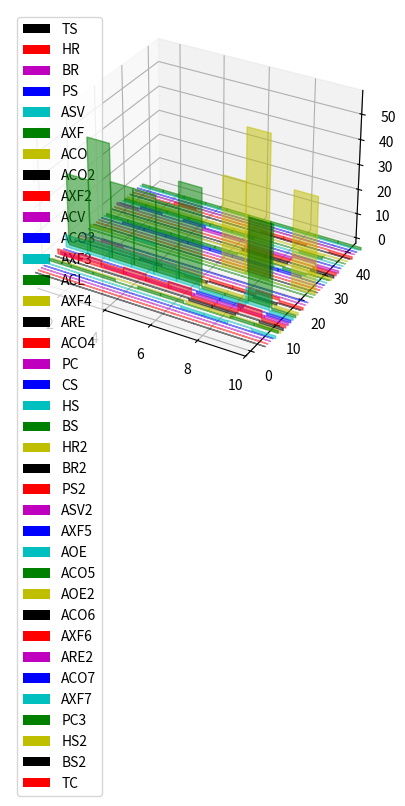

Here is the Python script that generated this plot: (Note: this script raises an exception after producing the figure.)
from mpl_toolkits.mplot3d import Axes3D
import matplotlib.pyplot as plt
import numpy as np
import time
from datetime import datetime
import calendar
import matplotlib.patches as mpatches
from string import digits

titleConst = ['TS', 'HR', 'BR', 'PS', 'ASV', 'AXF', 'ACO', 'ACO2', 'AXF2', 'ACV', 'ACO3', 'AXF3', 'ACL', 'AXF4', 'ARE', 'ACO4', 'PC', 'CS', 'BS', 'HS',
              'BS', 'HR2', 'BR2', 'PS2', 'ASV2', 'AXF5', 'PS3', 'AOE', 'ACO5', 'AOE2', 'ACO6', 'AXF6', 'ARE2', 'PC2','ACL2', 'ACO7', 'AXF7', 'PC3', 'HS2', 'BS2', 'TC']
data1 = "Tue Jul 03 2018 17:41:02 [APIMgmt_B6B7F7B787][0x80e007ad][extlatency][info] mpgw(webapi): tid(2681233)[172.18.8.14] gtid(c0873c625b3b990d0028e991): ExtLatency: TS=0,HR=0,BR=0,PS=0,ASV=0,AXF=1,ACO=1,ACO=1,AXF=3,ACO=3,AXF=8,ACL=37,AXF=37,ARE=37,ACO=37,PC=37,CS=37,HS=37,BS=37, == HR=38,BR=38,PS=38,ASV=38,AXF=38,AOE=38,ACO=38,AOE=38,ACO=38,AXF=39,ARE=39,ACO=39,AXF=39,PC=39,HS=39,BS=39,TC=39, [https://172.18.13.22:443/perf/private/v1/shopping_lists/me]"
data2 = "Tue Jul 03 2018 17:30:25 [APIMgmt_B6B7F7B787][0x80e007ad][extlatency][info] mpgw(webapi): tid(2593889)[172.18.6.14] gtid(c0873c625b3b969000279461): ExtLatency: TS=0,HR=0,BR=0,PS=0,ASV=0,AXF=1,ACO=1,ACO=1,AXF=4,ACV=4,ACO=4,AXF=10,ACL=56,AXF=56,ARE=56,ACO=56,PC=57,CS=57,HS=57,BS=57, == HR=57,BR=57,PS=57,ASV=57,AXF=58,AOE=58,ACO=58,AOE=58,ACO=58,AXF=58,ARE=59,ACO=59,AXF=59,PC=59,HS=59,BS=59,TC=59, [https://172.18.13.22:443/perf/private/v1/shopping_lists/me/c44ae5e4-7b89-11e8-8866-7d0ac1d19ef3/items]"
data3 = "Tue Jul 03 2018 17:37:19 [APIMgmt_B6B7F7B787][0x80e007ad][extlatency][info] mpgw(webapi): tid(4354739)[172.18.6.14] gtid(c0873c625b3b982f004272b3): ExtLatency: TS=0,HR=0,BR=0,PS=0,ASV=0,AXF=1,ACO=1,ACO=1,AXF=3,ACO=3,AXF=9,ACL=40,AXF=40,ARE=40,ACO=40,PC=40,CS=40,HS=41,BS=41, == HR=41,BR=41,PS=41,ASV=41,AXF=42,AOE=42,ACO=42,AOE=42,ACO=42,AXF=42,ARE=42,ACO=42,AXF=42,PC=43,HS=43,BS=43,TC=43, [https://172.18.13.22:443/perf/private/v1/shopping_lists/me]"
data4 = "Tue Jul 03 2018 17:38:39 [APIMgmt_B6B7F7B787][0x80e007ad][extlatency][info] mpgw(webapi): tid(3574693)[172.18.8.14] gtid(c0873c625b3b987f00368ba5): ExtLatency: TS=0,HR=0,BR=0,PS=0,ASV=0,AXF=0,ACO=0,ACO=0,AXF=3,ACO=3,AXF=9,ACL=40,AXF=40,ARE=41,ACO=41,PC=41,CS=41,HS=41,BS=41, == HR=41,BR=41,PS=41,ASV=41,AXF=42,AOE=42,ACO=42,AOE=42,ACO=42,AXF=42,ARE=43,ACO=43,AXF=43,PC=43,HS=43,BS=43,TC=43, [https://172.18.13.22:443/perf/private/v1/shopping_lists/me]"
data5 = "Tue Jul 03 2018 17:30:33 [APIMgmt_B6B7F7B787][0x80e007ad][extlatency][info] mpgw(webapi): tid(3481365)[172.18.6.14] gtid(c0873c625b3b969900351f15): ExtLatency: TS=0,HR=0,BR=0,PS=0,ASV=0,AXF=1,ACO=1,ACO=1,AXF=3,ACO=3,AXF=9,ACL=38,AXF=39,ARE=39,ACO=39,PC=39,CS=39,HS=39,BS=39, == HR=39,BR=39,PS=39,ASV=39,AXF=40,AOE=40,ACO=40,AOE=40,ACO=40,AXF=41,ARE=41,ACO=41,AXF=41,PC=41,HS=41,BS=41,TC=41, [https://172.18.13.22:443/perf/private/v1/shopping_lists/me]"
data6 = "Tue Jul 03 2018 17:36:05 [APIMgmt_B6B7F7B787][0x80e007ad][extlatency][info] mpgw(webapi): tid(3547285)[172.18.6.14] gtid(c0873c625b3b97e500362095): ExtLatency: TS=0,HR=0,BR=0,PS=0,ASV=0,AXF=1,ACO=1,ACO=1,AXF=4,ACO=4,AXF=9,ACL=48,AXF=49,ACO=49,PC=49,CS=49,BS=49,HS=49, == HR=49,BR=49,PS=49,ASV=49,AXF=50,AOE=50,ACO=50,AOE=50,ACO=50,AXF=51,ARE=51,ACO=51,AXF=51,PC=51,HS=51,BS=51,TC=51, [https://172.18.13.22:443/perf/private/v1/shopping_lists/me/c3359b54-7b89-11e8-8866-7d0ac1d19ef3/items/926ac026-7f7c-468a-a70d-a6ce7ffe143e]"
data7 = "Tue Jul 03 2018 17:37:52 [APIMgmt_B6B7F7B787][0x80e007ad][extlatency][info] mpgw(webapi-internal): tid(2648561) gtid(c0873c625b3b9850002869f1): ExtLatency: TS=0,HR=0,BR=0,PS=0,AXF=0,ARE=0,PC=0,CS=0,HS=0,BS=0, == HR=37,BR=37,PS=37,ASV=37,AXF=38,PS=38,AXF=38,ARE=38,PC=38,ACL=38,ACO=38,PC=38,HS=38,BS=38,TC=38, [http://127.247.183.135:2444/x2020/v1/events/_bulk]"
data8 = "Tue Jul 03 2018 17:39:15 [APIMgmt_B6B7F7B787][0x80e007ad][extlatency][info] mpgw(webapi-internal): tid(2661377) gtid(c0873c625b3b98a300289c01): ExtLatency: TS=0,HR=0,BR=0,PS=0,AXF=0,ARE=0,PC=0,CS=0,HS=1,BS=1, == HR=59,BR=81,PS=81,ASV=81,AXF=82,PS=82,AXF=82,ARE=82,PC=82,ACL=82,ACO=82,PC=82,HS=82,BS=82,TC=82, [http://127.247.183.135:2444/x2020/v1/events/_bulk]"
data9 = "Tue Jul 03 2018 17:39:35 [APIMgmt_B6B7F7B787][0x80e007ad][extlatency][info] mpgw(webapi): tid(3587493)[172.18.8.14] gtid(c0873c625b3b98b70036bda5): ExtLatency: TS=0,HR=0,BR=0,PS=0,ASV=0,AXF=1,ACO=1,ACO=1,AXF=4,ACO=4,AXF=10,ACL=43,AXF=43,ACO=44,PC=44,CS=44,BS=44,HS=44, == HR=44,BR=44,PS=44,ASV=44,AXF=45,AOE=45,ACO=45,AOE=45,ACO=45,AXF=46,ARE=46,ACO=46,AXF=46,PC=46,HS=46,BS=46,TC=46, [https://172.18.13.22:443/perf/private/v1/shopping_lists/me/c1377a0c-7b89-11e8-8866-7d0ac1d19ef3/items/b37a947a-7add-4ddb-911f-ba8f6283ce91]"
data10 = "Tue Jul 03 2018 17:35:07 [APIMgmt_B6B7F7B787][0x80e007ad][extlatency][info] mpgw(webapi-internal): tid(3536357) gtid(c0873c625b3b97ab0035f5e5): ExtLatency: TS=0,HR=0,BR=0,PS=0,AXF=1,ARE=1,PC=1,CS=1,HS=1,BS=1, == HR=40,BR=40,PS=40,ASV=40,AXF=40,PS=40,AXF=40,ARE=40,PC=40,ACL=40,ACO=40,PC=40,HS=40,BS=40,TC=40, [http://127.247.183.135:2444/x2020/v1/events/_bulk]"
data = [data1, data2, data3, data4, data5, data6, data7, data8, data9, data10]

xAxis = []
yAxis = []
zAxis = []
yLabels = []
xLabels = []
date = ""
zAxis2 = []

for i in range(len(data)):
    use = ""
    for m in range(len(data)):
        if i == m:
            date1 = str(data[i])[0:24]
            use = data[i]
            date = datetime.strptime(date1, '%a %b %d %Y %H:%M:%S')
    unixDate = calendar.timegm(date.utctimetuple())
    xLabels.append(unixDate)

    step1 = use.split("ExtLatency: ")[1]
    step2 = step1.split(" ")[0:3]
    step3 = "".join(step2)
    step4 = step3.split("=")
    step5 = "".join(step4)
    step6 = step5.split(",")
    test = str(step6[0])

    array = []
    word = ""
    number = ""

    for i in range(len(step6)):
        test = str(step6[i])
        for i in range(len(test)):
            if ord(test[i]) <= ord("Z") and ord(test[i]) >= ord("A"):
                word = word[:(i)] + test[i] + word[(i):]
            else:
                number = number[:(i - 1)] + test[i] + number[(i - 1):]
        array.append(word)
        array.append(number)
        word = ""
        number = ""

    array.pop()
    array.pop()
    number2 = []
    x = []
    y = [0.001]
    z = []
    zTemp = []
    zCnt = 0

    for i in range(len(array)):
        if i % 2 == 1:
            number2.append(int(array[i]))
        else:
            zCnt = zCnt + 1
            z.append(array[i])
            zTemp.append(zCnt)

    for i in range(len(number2) - 1):
        i += 1
        n = int(number2[i]) - int(number2[i - 1])
        y.append(n + 0.001)

    counter = 0
    titleCount = 0
    while (counter < len(z)):
        # print(str(titleCount) + "\t" + str(counter))
        # print(titleConst[titleCount] + "\t" + z[counter])
        tempv = titleConst[titleCount].translate(
            {ord(k): None for k in digits})
        # print(tempv)
        if (z[counter] == tempv):
            z[counter] = titleConst[titleCount]
            counter += 1
            titleCount += 1
            # print('---')
        else:
            titleCount += 1
            print(z[counter])




 #   for i in range(len(z)):
 #      for o in range(len(titleConst)):
 #           if (z[i] == titleConst[o]) :
 #               z[i] = titleConst[o]
 #               break;
 #           else :
 #
 #           for j in range(len(z)):
 #               if i == j:
 #                   i = i
 #               elif z[i] == z[j]:
 #                   addon = 2
 #                   k = z[j] + str(addon)
 #                   if k in z:
 #                       while k in z:
 #                           addon += 1
 #                           k = z[j] + str(addon)
 #                       z[j] += str(addon)
 #                   else:
 #                       z[j] += str(addon)

    for i in range(len(data)):
        if len(zAxis) == i:
            for j in range(len(y)):
                x.append(i + 1)

    if i == 0:
        xAxis = [x]
        yAxis = [y]
        zAxis = [zTemp]
        yLabels = [z]
    else:
        xAxis.append(x)
        yAxis.append(y)
        zAxis.append(zTemp)
        yLabels.append(z)


# print(xAxis)
print('-----***')
print(len(xAxis))
# print(yAxis)
print(len(yAxis))
# print(zAxis)
print(len(zAxis))
print('-----')
# for i in range(len(data)):
 #   print(len(xAxis[i]))
  #  print(len(yAxis[i]))
   # print(len(zAxis[i]))
    # if len(xAxis[i]) == len(yAxis[i]) == len(zAxis[i]):
     #   print("True")

biggest = yLabels[0]
for i in range(len(yLabels)):
    if len(biggest) < len(yLabels[i]):
        biggest = yLabels[i]

# for i in range(len(yLabels)):
 #   for j in range(len(yLabels[i])):
  #      if yLabels[i][j] not in biggest:
   #         biggest.append(yLabels[i][j])

title = {}
for i in range(len(titleConst)):
    title[titleConst[i]] = i + 1

yAxis2 = []
for i in range(len(data)):
    yAxis2.append([])
    for tc in range(len(titleConst)):
        for yl in range(len(yLabels[i])):
            if (yLabels[i][yl] == titleConst[tc]):
                #print (titleConst[tc]+"\t"+yLabels[i][yl]+" "+str(yl))
                yAxis2[i].append(title[titleConst[tc]])

        if (title[titleConst[tc]] not in yAxis2[i]):
            print (str(title[titleConst[tc]])+" not in "+str(yAxis2[i]))
            yAxis2[i].append(title[titleConst[tc]])
            yAxis[i].insert(tc, -1)
            xAxis[i].insert(i, xAxis[i][0])

        # else:
        #    print(tc)
        #print(titleConst[tc] + "\t" + str(yAxis[i][yl]))
    # print('----')
    # print(yLabels[i])
    yAxis[i].insert(40, -1)
    xAxis[i].insert(40, xAxis[i][0])
# print(yAxis)
# print(yAxis2)


fig = plt.figure()
ax = fig.add_subplot(111, projection='3d')
plt.xlim(1, len(data))

colours = ['k', 'r', 'm', 'b', 'c', 'g', 'y']
index = 0
legendLabels = []
addon2 = plt.Rectangle((0, 0), 2, 1, fc=colours[index])

for i in range(len(biggest)):
    addon2 = plt.Rectangle((0, 0), 2, 1, fc=colours[index])
    index += 1
    if index > len(colours) - 1:
        index = 0
    legendLabels.append(addon2)
#
#
# print(xAxis[0])
# print(yAxis[0])
# print(zAxis[0])
# print(yAxis2[0])
# print("-----")

for i in range(len(data)):
    print(len(xAxis[i]))
    print(len(yAxis[i]))
    print(len(yAxis2[i]))
    if len(xAxis[i]) == len(yAxis[i]) == len(yAxis2[i]):
        print("True")
    else:
        print("False")


colours2 = ['k', 'r', 'm', 'b', 'c', 'g', 'y', 'k', 'r', 'm', 'b', 'c', 'g', 'y', 'k', 'r', 'm', 'b', 'c', 'g', 'y', 'k', 'r', 'm', 'b', 'c', 'g',
            'y', 'k', 'r', 'm', 'b', 'c', 'g', 'y', 'k', 'r', 'm', 'b', 'c', 'g', 'y', 'k', 'r', 'm', 'b', 'c', 'g', 'y', 'k', 'r', 'm', 'b', 'c', 'g', 'y','k']
for i in range(len(data)):
    ax.bar(xAxis[i], yAxis[i], yAxis2[i], zdir='y',
           color=colours2, edgecolor=colours2, alpha=0.5, width=1)
    # print(xAxis[i])
    # print(yAxis[i])
    # print(zAxis[i])
    # print(yAxis2[i])
    # print("-----")


for i in range(len(data)):
    px = ""
    py = ""
    py2 = ""
    pL = ""
    for j in range(len(xAxis[i])):
        #px = px +"\t"+str(xAxis[i][j])
        py = py + "\t" + str(yAxis[i][j])
        py2 = py2 + "\t" + str(yAxis2[i][j])
        pL = pL + "\t" + str(titleConst[j])

    # print(pL)
    # print(py)
    # print(py2)
    # print("------")
figsize = (len(data), len(zAxis[0]))
ax.legend(legendLabels, biggest)
ax.w_yaxis.set_ticklabels("")
ax.w_xaxis.set_ticklabels(xLabels)
ax.set_xlabel('Timestamp')
ax.set_ylabel('Stage')
ax.set_zlabel('value')
print(biggest)
plt.show()

#
# read from a file
